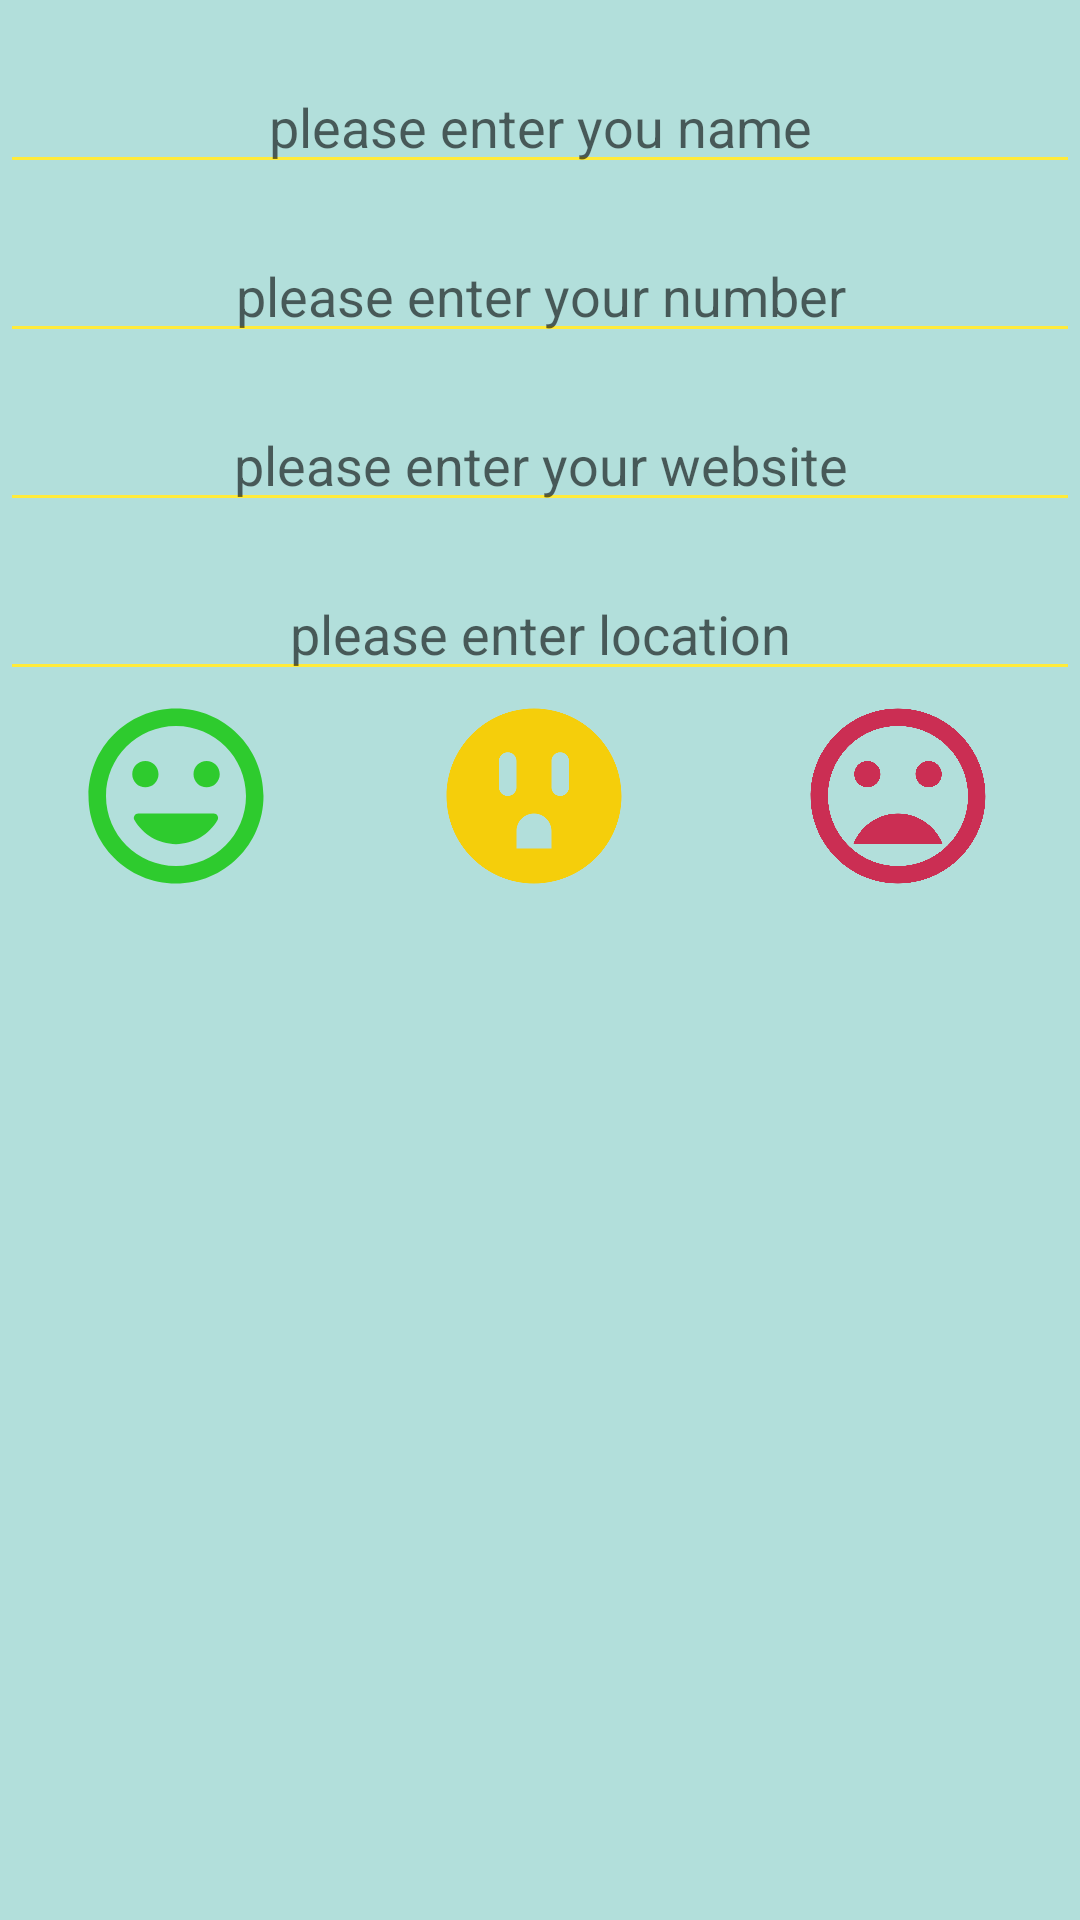

Android layout source for this screen:
<!-- AndroidManifest.xml: application theme Theme.IntentsChallanges -->
<!-- res/layout/activity_information.xml -->
<?xml version="1.0" encoding="utf-8"?>
<LinearLayout xmlns:android="http://schemas.android.com/apk/res/android"
    xmlns:app="http://schemas.android.com/apk/res-auto"
    xmlns:tools="http://schemas.android.com/tools"
    android:layout_width="match_parent"
    android:layout_height="match_parent"
    android:background="@color/background"
    android:orientation="vertical"
    tools:context=".information">

    <EditText
        android:id="@+id/etname"
        android:layout_width="match_parent"
        android:layout_height="wrap_content"
        android:layout_marginTop="20dp"
        android:backgroundTint="@color/tint"
        android:ems="10"
        android:gravity="center_horizontal"
        android:hint="@string/nam"
        android:inputType="textPersonName" />

    <EditText
        android:id="@+id/etnumber"
        android:layout_width="match_parent"
        android:layout_height="wrap_content"
        android:layout_marginTop="15dp"
        android:backgroundTint="@color/tint"
        android:ems="10"
        android:gravity="center_horizontal"
        android:hint="@string/num"
        android:inputType="textPersonName" />

    <EditText
        android:id="@+id/etwebsite"
        android:layout_width="match_parent"
        android:layout_height="wrap_content"
        android:layout_marginTop="15dp"
        android:backgroundTint="@color/tint"
        android:ems="10"
        android:gravity="center_horizontal"
        android:hint="@string/web"
        android:inputType="textPersonName" />

    <EditText
        android:id="@+id/etlocation"
        android:layout_width="match_parent"
        android:layout_height="wrap_content"
        android:layout_marginTop="15dp"
        android:backgroundTint="@color/tint"
        android:ems="10"
        android:gravity="center_horizontal"
        android:hint="@string/loc"
        android:inputType="textPersonName" />

    <LinearLayout
        android:layout_width="match_parent"
        android:layout_height="70dp"
        android:orientation="horizontal">

        <ImageView
            android:id="@+id/ivhappy"
            android:layout_width="20dp"
            android:layout_height="70dp"
            android:layout_weight="1"
            app:srcCompat="@drawable/round_mood_24" />

        <ImageView
            android:id="@+id/ivsad"
            android:layout_width="wrap_content"
            android:layout_height="70dp"
            android:layout_weight="1"
            app:srcCompat="@drawable/baseline_outlet_24" />

        <ImageView
            android:id="@+id/ivmoodbad"
            android:layout_width="wrap_content"
            android:layout_height="match_parent"
            android:layout_weight="1"
            app:srcCompat="@drawable/baseline_mood_bad_24" />

    </LinearLayout>
</LinearLayout>
<!-- resources referenced by this layout -->
<resources>
  <color name="background">#B2DFDB</color>
  <color name="tint">#FFEB3B</color>
  <!-- drawable baseline_mood_bad_24 (drawable) -->
  <vector android:height="24dp" android:tint="#CB2E53"
      android:viewportHeight="24" android:viewportWidth="24"
      android:width="24dp" xmlns:android="http://schemas.android.com/apk/res/android">
      <path android:fillColor="@android:color/white" android:pathData="M11.99,2C6.47,2 2,6.48 2,12s4.47,10 9.99,10C17.52,22 22,17.52 22,12S17.52,2 11.99,2zM12,20c-4.42,0 -8,-3.58 -8,-8s3.58,-8 8,-8 8,3.58 8,8 -3.58,8 -8,8zM15.5,11c0.83,0 1.5,-0.67 1.5,-1.5S16.33,8 15.5,8 14,8.67 14,9.5s0.67,1.5 1.5,1.5zM8.5,11c0.83,0 1.5,-0.67 1.5,-1.5S9.33,8 8.5,8 7,8.67 7,9.5 7.67,11 8.5,11zM12,14c-2.33,0 -4.31,1.46 -5.11,3.5h10.22c-0.8,-2.04 -2.78,-3.5 -5.11,-3.5z"/>
  </vector>
  <!-- drawable baseline_outlet_24 (drawable) -->
  <vector android:height="24dp" android:tint="#F5CE0B"
      android:viewportHeight="24" android:viewportWidth="24"
      android:width="24dp" xmlns:android="http://schemas.android.com/apk/res/android">
      <path android:fillColor="@android:color/white" android:pathData="M12,2C6.48,2 2,6.48 2,12c0,5.52 4.48,10 10,10s10,-4.48 10,-10C22,6.48 17.52,2 12,2zM9,12c-0.55,0 -1,-0.45 -1,-1V8c0,-0.55 0.45,-1 1,-1s1,0.45 1,1v3C10,11.55 9.55,12 9,12zM14,18h-4v-2c0,-1.1 0.9,-2 2,-2c1.1,0 2,0.9 2,2V18zM16,11c0,0.55 -0.45,1 -1,1c-0.55,0 -1,-0.45 -1,-1V8c0,-0.55 0.45,-1 1,-1c0.55,0 1,0.45 1,1V11z"/>
  </vector>
  <!-- drawable round_mood_24 (drawable) -->
  <vector android:height="24dp" android:tint="#2ECB2E"
      android:viewportHeight="24" android:viewportWidth="24"
      android:width="24dp" xmlns:android="http://schemas.android.com/apk/res/android">
      <path android:fillColor="@android:color/white" android:pathData="M11.99,2C6.47,2 2,6.48 2,12s4.47,10 9.99,10C17.52,22 22,17.52 22,12S17.52,2 11.99,2zM12,20c-4.42,0 -8,-3.58 -8,-8s3.58,-8 8,-8 8,3.58 8,8 -3.58,8 -8,8zM15.5,11c0.83,0 1.5,-0.67 1.5,-1.5S16.33,8 15.5,8 14,8.67 14,9.5s0.67,1.5 1.5,1.5zM8.5,11c0.83,0 1.5,-0.67 1.5,-1.5S9.33,8 8.5,8 7,8.67 7,9.5 7.67,11 8.5,11zM12,17.5c2.03,0 3.8,-1.11 4.75,-2.75 0.19,-0.33 -0.05,-0.75 -0.44,-0.75L7.69,14c-0.38,0 -0.63,0.42 -0.44,0.75 0.95,1.64 2.72,2.75 4.75,2.75z"/>
  </vector>
  <string name="loc">please enter location</string>
  <string name="nam">please enter you name</string>
  <string name="num">please enter your number</string>
  <string name="web">please enter your website</string>
  <style name="Theme.IntentsChallanges" parent="Theme.MaterialComponents.DayNight.DarkActionBar">
          
          <item name="colorPrimary">@color/purple_500</item>
          <item name="colorPrimaryVariant">@color/purple_700</item>
          <item name="colorOnPrimary">@color/white</item>
          
          <item name="colorSecondary">@color/teal_200</item>
          <item name="colorSecondaryVariant">@color/teal_700</item>
          <item name="colorOnSecondary">@color/black</item>
          
          <item name="android:statusBarColor">?attr/colorPrimaryVariant</item>
          
      </style>
  <color name="purple_500">#009688</color>
  <color name="purple_700">#00796B</color>
  <color name="white">#FFFFFFFF</color>
  <color name="teal_200">#FF03DAC5</color>
  <color name="teal_700">#FF018786</color>
  <color name="black">#FF000000</color>
</resources>
